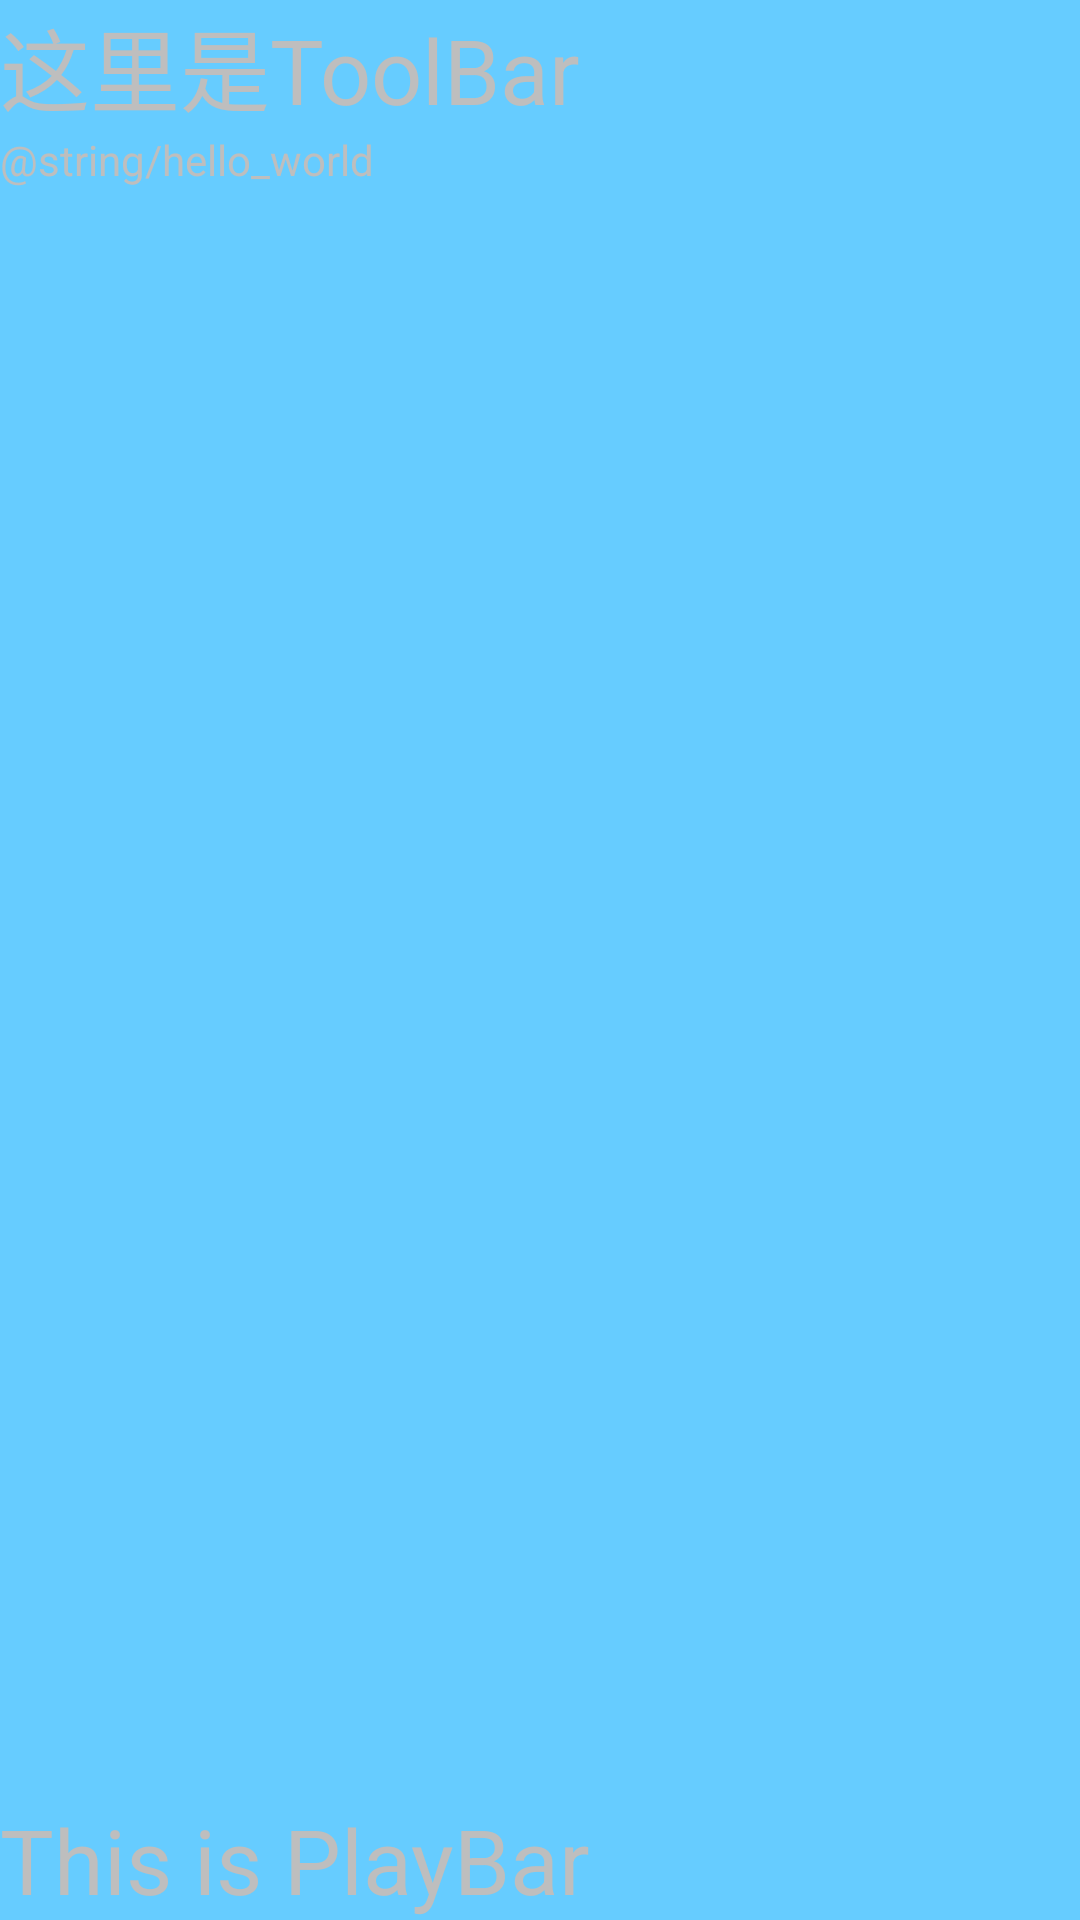

Reconstruct the res/layout file that produces this screen, plus the resources it refers to.
<!-- AndroidManifest.xml: application theme android:Theme.NoTitleBar -->
<!-- res/layout/mainview_main.xml -->
<RelativeLayout xmlns:android="http://schemas.android.com/apk/res/android"
								android:layout_width="match_parent"
								android:layout_height="match_parent"
								android:background="#66CCFF">

	<RelativeLayout
			android:id="@+id/toolbar"
			android:layout_alignParentTop="true"
			android:layout_width="match_parent"
			android:layout_height="wrap_content">
		<TextView
				android:layout_width="wrap_content"
				android:layout_height="wrap_content"
				android:text="这里是ToolBar"
				android:textSize="30dp"/>
	</RelativeLayout>

	<RelativeLayout
			android:id="@+id/playbar"
			android:layout_alignParentBottom="true"
			android:layout_width="match_parent"
			android:layout_height="wrap_content">
		<TextView
				android:layout_width="wrap_content"
				android:layout_height="wrap_content"
				android:text="This is PlayBar"
				android:textSize="30dp"/>
	</RelativeLayout>

	<RelativeLayout
			android:id="@+id/content"
			android:layout_below="@id/toolbar"
			android:layout_above="@id/playbar"
			android:layout_width="wrap_content"
			android:layout_height="wrap_content">
		<TextView
				android:layout_width="wrap_content"
				android:layout_height="wrap_content"
				android:text="@string/hello_world"/>
		<ListView
				android:layout_width="match_parent"
				android:layout_height="wrap_content">
		</ListView>
	</RelativeLayout>

</RelativeLayout>
<!-- resources referenced by this layout -->
<resources>

</resources>
